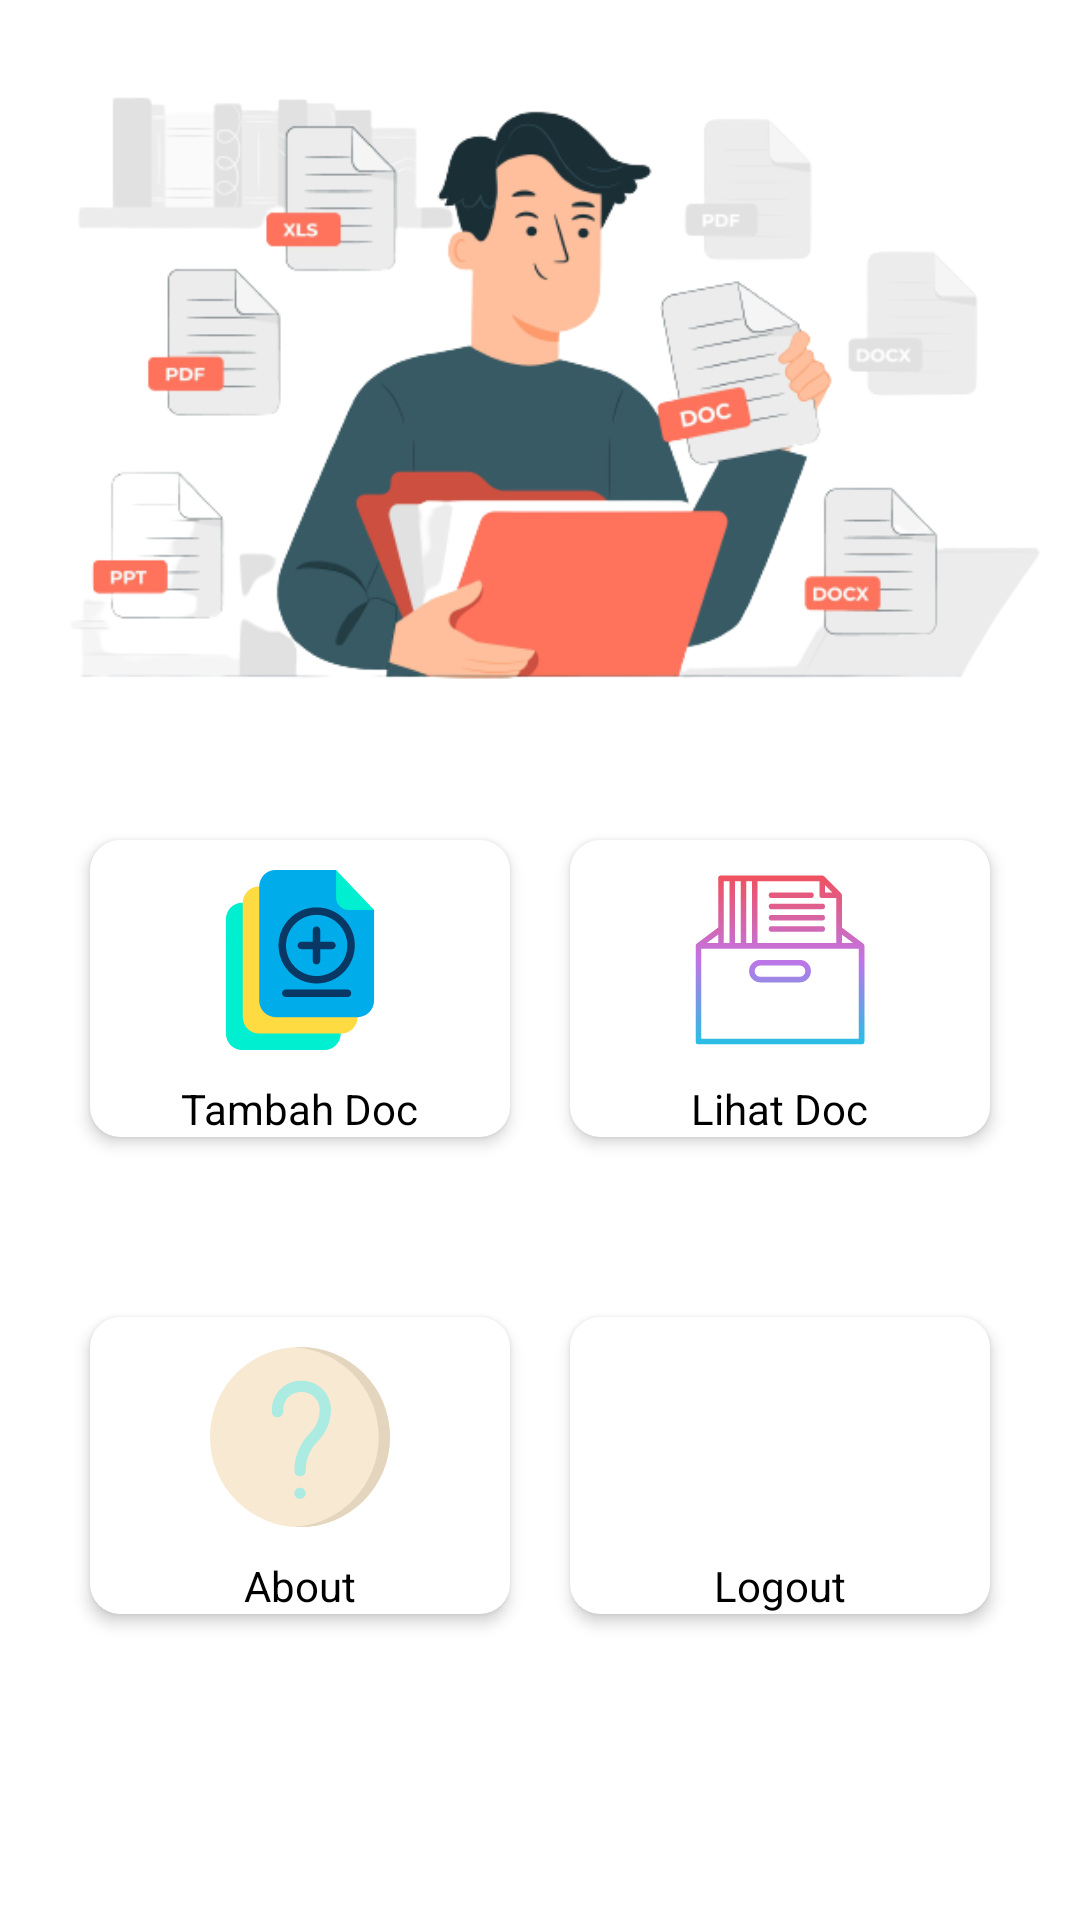

Layout XML and referenced resources for this Android screen:
<!-- AndroidManifest.xml: application theme Theme.Arsip_file -->
<!-- res/layout/activity_dashboard.xml -->
<?xml version="1.0" encoding="utf-8"?>
<LinearLayout xmlns:android="http://schemas.android.com/apk/res/android"
    xmlns:app="http://schemas.android.com/apk/res-auto"
    xmlns:tools="http://schemas.android.com/tools"
    android:layout_width="match_parent"
    android:layout_height="match_parent"
    tools:context=".Dashboard"
    android:orientation="vertical">

    <ImageView
        android:layout_width="match_parent"
        android:layout_height="250dp"
        android:src="@drawable/animasi"/>

    <LinearLayout
        android:layout_width="match_parent"
        android:layout_height="wrap_content">
        <LinearLayout
            android:layout_marginVertical="20dp"
            android:layout_marginHorizontal="20dp"
            android:layout_width="match_parent"
            android:layout_height="wrap_content">
            <androidx.cardview.widget.CardView
                android:layout_marginVertical="10dp"
                android:layout_marginHorizontal="10dp"
                android:layout_weight="1"
                android:layout_width="match_parent"
                android:layout_height="wrap_content"
                app:cardCornerRadius="10dp"
                app:cardElevation="3dp">
                <LinearLayout
                    android:id="@+id/add"
                    android:orientation="vertical"
                    android:gravity="center"
                    android:layout_width="match_parent"
                    android:layout_height="wrap_content">
                    <ImageView
                        android:layout_margin="10dp"
                        android:layout_width="60dp"
                        android:layout_height="60dp"
                        android:src="@drawable/ic_add_file"/>
                    <TextView
                        android:layout_width="wrap_content"
                        android:layout_height="wrap_content"
                        android:text="Tambah Doc"
                        android:textColor="@color/black"/>
                </LinearLayout>
            </androidx.cardview.widget.CardView>
            <androidx.cardview.widget.CardView
                android:layout_marginVertical="10dp"
                android:layout_marginHorizontal="10dp"
                android:layout_weight="1"
                android:layout_width="match_parent"
                android:layout_height="wrap_content"
                app:cardCornerRadius="10dp"
                app:cardElevation="3dp">
                <LinearLayout
                    android:id="@+id/view"
                    android:orientation="vertical"
                    android:gravity="center"
                    android:layout_width="match_parent"
                    android:layout_height="wrap_content">
                    <ImageView
                        android:layout_margin="10dp"
                        android:layout_width="60dp"
                        android:layout_height="60dp"
                        android:src="@drawable/ic_documents"/>
                    <TextView
                        android:layout_width="wrap_content"
                        android:layout_height="wrap_content"
                        android:text="Lihat Doc"
                        android:textColor="@color/black"/>
                </LinearLayout>
            </androidx.cardview.widget.CardView>
        </LinearLayout>
    </LinearLayout>

    <LinearLayout
        android:layout_width="match_parent"
        android:layout_height="wrap_content">
        <LinearLayout
            android:layout_marginVertical="20dp"
            android:layout_marginHorizontal="20dp"
            android:layout_width="match_parent"
            android:layout_height="wrap_content">
            <androidx.cardview.widget.CardView
                android:layout_marginVertical="10dp"
                android:layout_marginHorizontal="10dp"
                android:layout_weight="1"
                android:layout_width="match_parent"
                android:layout_height="wrap_content"
                app:cardCornerRadius="10dp"
                app:cardElevation="3dp">
                <LinearLayout
                    android:id="@+id/about"
                    android:orientation="vertical"
                    android:gravity="center"
                    android:layout_width="match_parent"
                    android:layout_height="wrap_content">
                    <ImageView
                        android:layout_margin="10dp"
                        android:layout_width="60dp"
                        android:layout_height="60dp"
                        android:src="@drawable/ic_about"/>
                    <TextView
                        android:layout_width="wrap_content"
                        android:layout_height="wrap_content"
                        android:text="About"
                        android:textColor="@color/black"/>
                </LinearLayout>
            </androidx.cardview.widget.CardView>
            <androidx.cardview.widget.CardView
                android:layout_marginVertical="10dp"
                android:layout_marginHorizontal="10dp"
                android:layout_weight="1"
                android:layout_width="match_parent"
                android:layout_height="wrap_content"
                app:cardCornerRadius="10dp"
                app:cardElevation="3dp">
                <LinearLayout
                    android:id="@+id/logout"
                    android:orientation="vertical"
                    android:gravity="center"
                    android:layout_width="match_parent"
                    android:layout_height="wrap_content">
                    <ImageView
                        android:layout_margin="10dp"
                        android:layout_width="60dp"
                        android:layout_height="60dp"
                        android:src="@drawable/ic_logout__1_"/>
                    <TextView
                        android:layout_width="wrap_content"
                        android:layout_height="wrap_content"
                        android:text="Logout"
                        android:textColor="@color/black"/>
                </LinearLayout>
            </androidx.cardview.widget.CardView>
        </LinearLayout>
    </LinearLayout>
</LinearLayout>
<!-- resources referenced by this layout -->
<resources>
  <!-- drawable ic_about (drawable) -->
  <vector xmlns:android="http://schemas.android.com/apk/res/android"
      android:width="512dp"
      android:height="512dp"
      android:viewportWidth="512"
      android:viewportHeight="512">
    <path
        android:pathData="m512,256c0,68.38 -26.63,132.67 -74.98,181.02s-112.64,74.98 -181.02,74.98 -132.67,-26.63 -181.02,-74.98c-48.35,-48.35 -74.98,-112.64 -74.98,-181.02s26.63,-132.67 74.98,-181.02 112.64,-74.98 181.02,-74.98 132.67,26.63 181.02,74.98 74.98,112.64 74.98,181.02z"
        android:fillColor="#f8e9d2"/>
    <path
        android:pathData="m512,256c0,68.38 -26.63,132.67 -74.98,181.02s-112.64,74.98 -181.02,74.98c-5.36,0 -10.69,-0.16 -16,-0.49 62.36,-3.82 120.46,-29.93 165.02,-74.49 48.35,-48.35 74.98,-112.64 74.98,-181.02s-26.63,-132.67 -74.98,-181.02c-44.56,-44.56 -102.66,-70.67 -165.02,-74.49 5.31,-0.33 10.64,-0.49 16,-0.49 68.38,0 132.67,26.63 181.02,74.98s74.98,112.64 74.98,181.02z"
        android:fillColor="#e4d5be"/>
    <path
        android:pathData="m256,368c-8.836,0 -16,-7.164 -16,-16 0,-40.386 15.727,-78.354 44.285,-106.912 17.872,-17.873 27.715,-41.635 27.715,-66.911 0,-27.668 -22.509,-50.177 -50.177,-50.177h-3.646c-27.668,0 -50.177,22.509 -50.177,50.177v5.823c0,8.836 -7.164,16 -16,16s-16,-7.164 -16,-16v-5.823c0,-45.313 36.864,-82.177 82.177,-82.177h3.646c45.313,0 82.177,36.864 82.177,82.177 0,33.823 -13.171,65.622 -37.088,89.539 -22.514,22.513 -34.912,52.446 -34.912,84.284 0,8.836 -7.164,16 -16,16z"
        android:fillColor="#acebe2"/>
    <path
        android:pathData="m256.02,432c-8.836,0 -16.005,-7.164 -16.005,-16s7.158,-16 15.995,-16h0.01c8.836,0 16,7.164 16,16s-7.164,16 -16,16z"
        android:fillColor="#acebe2"/>
  </vector>
  <!-- drawable ic_documents (drawable) -->
  <vector xmlns:android="http://schemas.android.com/apk/res/android"
      xmlns:aapt="http://schemas.android.com/aapt"
      android:width="512dp"
      android:height="512dp"
      android:viewportWidth="512"
      android:viewportHeight="512">
    <path
        android:pathData="m224,71.687a8,8 0,0 1,8 -8h112a8,8 0,0 1,0 16h-112a8,8 0,0 1,-8 -8zM376,95.687h-144a8,8 0,0 0,0 16h144a8,8 0,0 0,0 -16zM376,127.687h-144a8,8 0,1 0,0 16h144a8,8 0,0 0,0 -16zM376,159.687h-144a8,8 0,0 0,0 16h144a8,8 0,0 0,0 -16zM496,215.687v272a8,8 0,0 1,-8 8h-464a8,8 0,0 1,-8 -8v-272a7.981,7.981 0,0 1,3.206 -6.394l-0.006,-0.007 60.8,-45.6v-140a8,8 0,0 1,8 -8h288a8,8 0,0 1,5.657 2.342l48,48a8,8 0,0 1,2.343 5.659v92l60.8,45.6 -0.006,0.007a7.982,7.982 0,0 1,3.206 6.393zM432,183.687v24h32zM384,63.687h20.687l-20.687,-20.687zM192,207.687h224v-128h-40a8,8 0,0 1,-8 -8v-40h-176zM176,207.687v-176h-16v176zM144,207.687v-176h-16v176zM96,31.687v176h16v-176zM80,183.687 L48,207.687h32zM480,223.687h-448v256h448zM344,287.687a32.037,32.037 0,0 1,-32 32h-112a32,32 0,0 1,0 -64h112a32.036,32.036 0,0 1,32 32zM328,287.687a16.018,16.018 0,0 0,-16 -16h-112a16,16 0,0 0,0 32h112a16.019,16.019 0,0 0,16 -16z">
      <aapt:attr name="android:fillColor">
        <gradient 
            android:startY="495.687"
            android:startX="256"
            android:endY="15.687"
            android:endX="256"
            android:type="linear">
          <item android:offset="0" android:color="#FF27BFE4"/>
          <item android:offset="0.5" android:color="#FFC075E7"/>
          <item android:offset="1" android:color="#FFF0515D"/>
        </gradient>
      </aapt:attr>
    </path>
  </vector>
  <style name="Theme.Arsip_file" parent="Theme.MaterialComponents.Light.DarkActionBar">
          
          <item name="colorPrimary">@color/purple_500</item>
          <item name="colorPrimaryVariant">@color/purple_700</item>
          <item name="colorOnPrimary">@color/white</item>
          
          <item name="colorSecondary">@color/teal_200</item>
          <item name="colorSecondaryVariant">@color/teal_700</item>
          <item name="colorOnSecondary">@color/black</item>
          
          <item name="android:statusBarColor" tools:targetApi="l">?attr/colorPrimaryVariant</item>
          
      </style>
  <!-- not gathered from this repository: default colours our renderer supplied (Android Studio template values) -->
  <color name="purple_500">#FF6200EE</color>
  <color name="purple_700">#FF3700B3</color>
  <color name="teal_200">#FF03DAC5</color>
  <color name="teal_700">#FF018786</color>
  <color name="black">#FF000000</color>
  <color name="white">#FFFFFFFF</color>
</resources>
